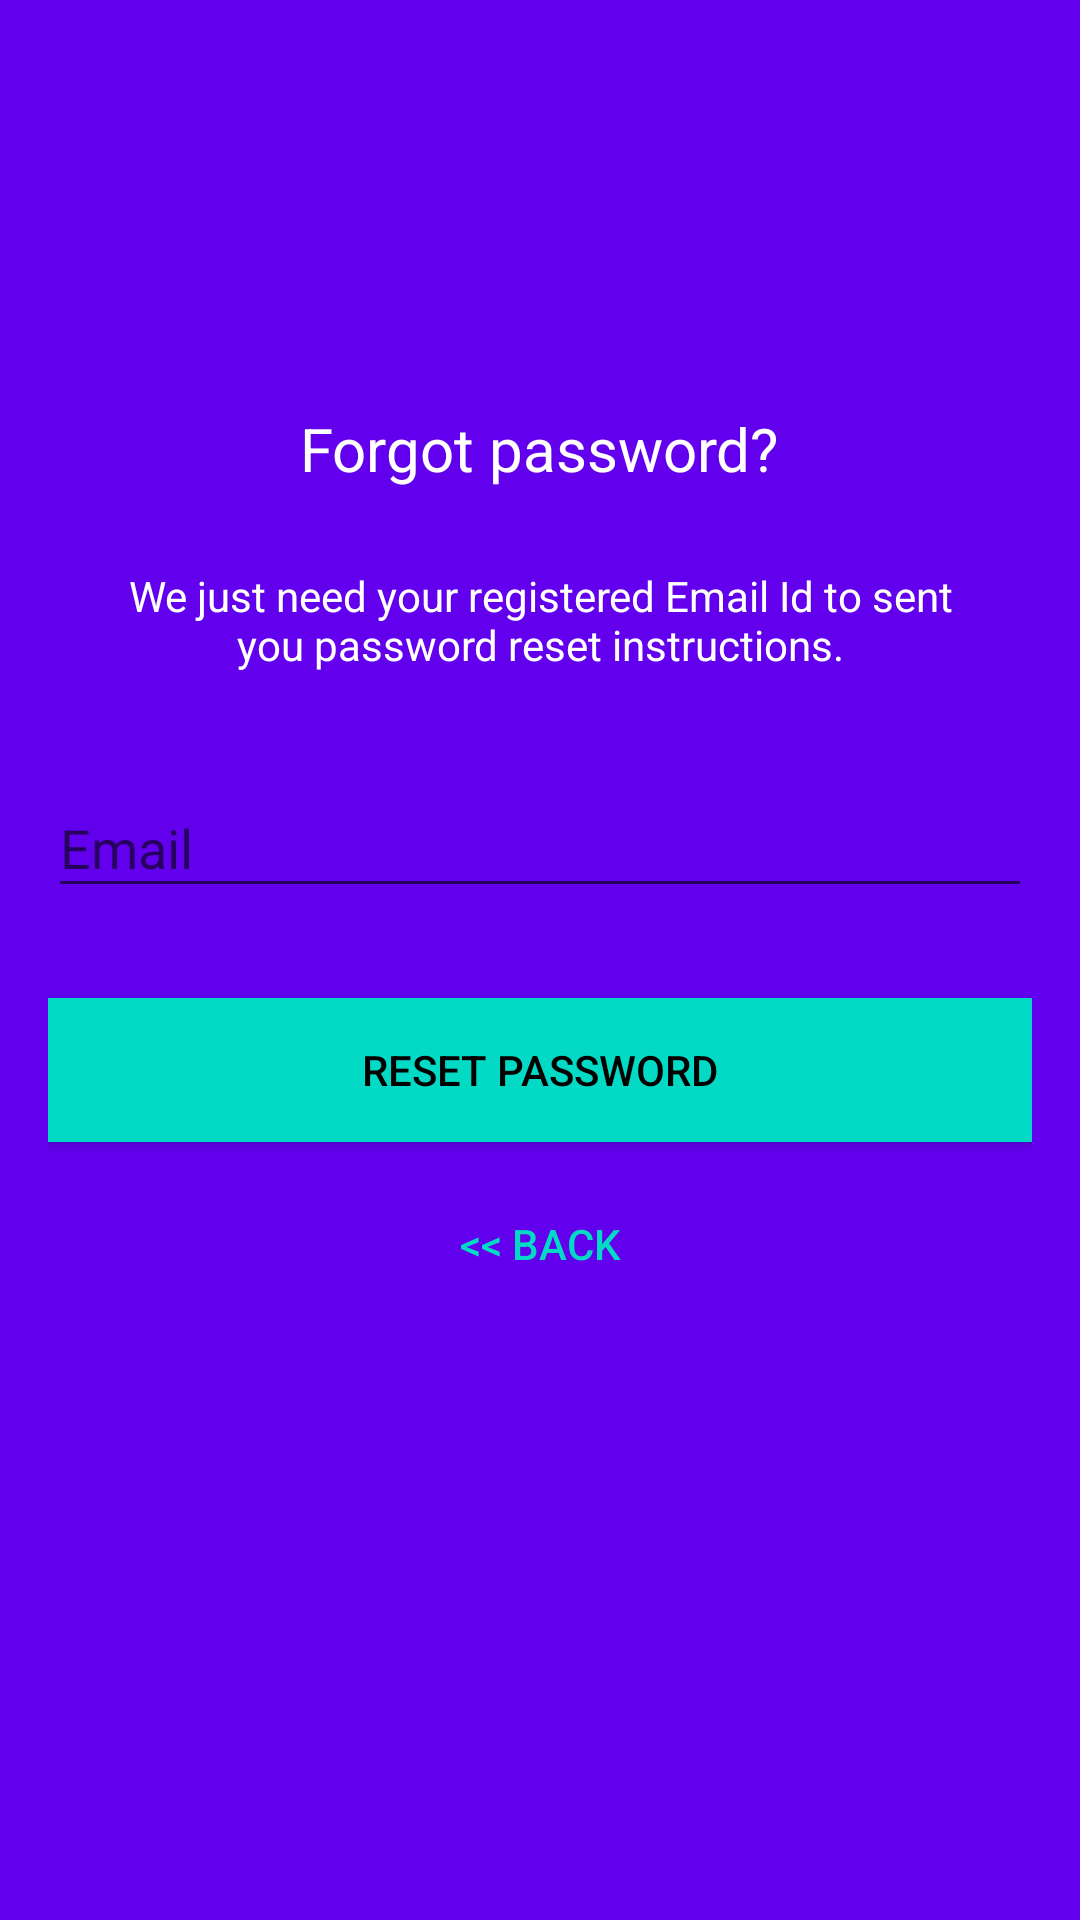

Produce the Android XML layout that renders to this screen, including the resource entries it uses.
<!-- AndroidManifest.xml: activity theme AppTheme.NoActionBar -->
<!-- res/layout/activity_reset_password.xml -->
<?xml version="1.0" encoding="utf-8"?>
<android.support.design.widget.CoordinatorLayout xmlns:android="http://schemas.android.com/apk/res/android"
    xmlns:app="http://schemas.android.com/apk/res-auto"
    xmlns:tools="http://schemas.android.com/tools"
    android:layout_width="match_parent"
    android:layout_height="match_parent"
    android:layout_gravity="center"
    android:background="@color/colorPrimary"
    android:fitsSystemWindows="true"
    tools:context="info.androidhive.firebase.LoginActivity">

    <LinearLayout
        android:layout_width="fill_parent"
        android:layout_height="wrap_content"
        android:layout_marginTop="30dp"
        android:gravity="center"
        android:orientation="vertical"
        android:padding="@dimen/activity_horizontal_margin">


        <ImageView
            android:layout_width="@dimen/logo_w_h"
            android:layout_height="70dp"
            android:layout_gravity="center_horizontal"
            android:layout_marginBottom="10dp"
            android:src="@mipmap/ic_launcher" />

        <TextView
            android:layout_width="wrap_content"
            android:layout_height="wrap_content"
            android:layout_gravity="center_horizontal"
            android:padding="10dp"
            android:text="@string/lbl_forgot_password"
            android:textColor="@android:color/white"
            android:textSize="20dp" />

        <TextView
            android:layout_width="wrap_content"
            android:layout_height="wrap_content"
            android:layout_marginBottom="10dp"
            android:gravity="center_horizontal"
            android:padding="@dimen/activity_horizontal_margin"
            android:text="@string/forgot_password_msg"
            android:textColor="@android:color/white"
            android:textSize="14dp" />

        <android.support.design.widget.TextInputLayout
            android:layout_width="match_parent"
            android:layout_height="wrap_content">

            <EditText
                android:id="@+id/email"
                android:layout_width="match_parent"
                android:layout_height="wrap_content"
                android:layout_marginBottom="10dp"
                android:layout_marginTop="20dp"
                android:hint="@string/hint_email"
                android:inputType="textEmailAddress"
                android:textColor="@android:color/white"
                android:textColorHint="@android:color/white" />
        </android.support.design.widget.TextInputLayout>

        

        <Button
            android:id="@+id/btn_reset_password"
            android:layout_width="fill_parent"
            android:layout_height="wrap_content"
            android:layout_marginTop="20dip"
            android:background="@color/colorAccent"
            android:text="@string/btn_reset_password"
            android:textColor="@android:color/black" />

        <Button
            android:id="@+id/btn_back"
            android:layout_width="wrap_content"
            android:layout_height="wrap_content"
            android:layout_marginTop="10dp"
            android:background="@null"
            android:text="@string/btn_back"
            android:textColor="@color/colorAccent" />

    </LinearLayout>

    <ProgressBar
        android:id="@+id/progressBar"
        android:layout_width="30dp"
        android:layout_height="30dp"
        android:layout_gravity="center|bottom"
        android:layout_marginBottom="20dp"
        android:visibility="gone" />
</android.support.design.widget.CoordinatorLayout>
<!-- resources referenced by this layout -->
<resources>
  <dimen name="activity_horizontal_margin">16dp</dimen>
  <dimen name="logo_w_h">250dp</dimen>
  <string name="btn_back">&lt;&lt; Back</string>
  <string name="btn_reset_password">Reset Password</string>
  <string name="forgot_password_msg">We just need your registered Email Id to sent you password reset instructions.</string>
  <string name="hint_email">Email</string>
  <string name="lbl_forgot_password">Forgot password?</string>
  <style name="AppTheme.NoActionBar">
          <item name="windowActionBar">false</item>
          <item name="windowNoTitle">true</item>
      </style>
  <!-- not gathered from this repository: default colours our renderer supplied (Android Studio template values) -->
  <color name="colorPrimary">#FF6200EE</color>
  <color name="colorAccent">#FF03DAC5</color>
</resources>
